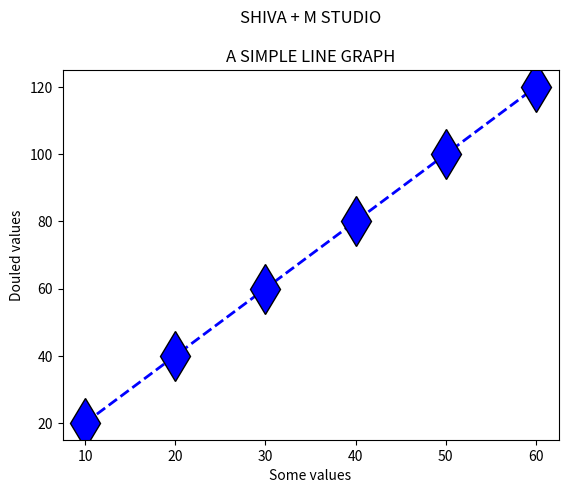

The matplotlib source for this figure:
#A SIMPLE LINE GRAPH#


from matplotlib.pyplot import*

title("SHIVA + M STUDIO\n\nA SIMPLE LINE GRAPH")
x=[10,20,30,40,50,60]
y=[20,40,60,80,100,120]
plot(x,y,'blue',linewidth=2,linestyle='dashed',marker='d',markersize=25,markeredgecolor='black')
xlabel('Some values')
ylabel('Douled values')

#legend(loc='upper left')
savefig('matplotlib 1.pdf')
show()





		